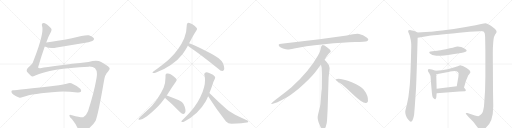
t = 0.00 s
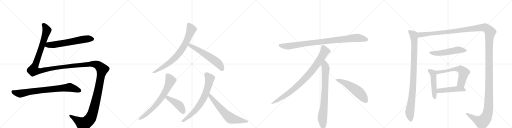
t = 3.42 s
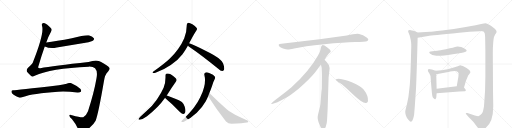
t = 6.84 s
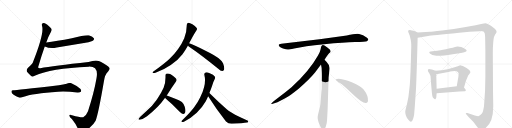
t = 10.26 s
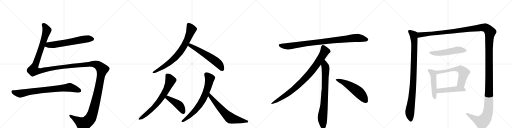
t = 13.68 s
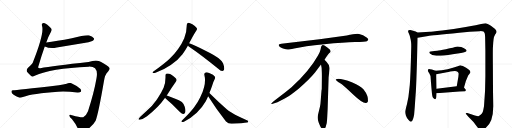
t = 17.10 s

The animated SVG that drew these frames (rendered in a browser with its animation timeline set to each time). Animation: 19 CSS @keyframes rules; one cycle of 17.10 s.

<svg version="1.1" viewBox="0 0 4096 1024" xmlns="http://www.w3.org/2000/svg">
  <g stroke="lightgray" stroke-dasharray="1,1" stroke-width="1" transform="scale(4, 4)">
    <line x1="0" y1="0" x2="256" y2="256"></line>
    <line x1="256" y1="0" x2="0" y2="256"></line>
    <line x1="128" y1="0" x2="128" y2="256"></line>
    <line x1="0" y1="128" x2="256" y2="128"></line>
    <line x1="256" y1="0" x2="512" y2="256"></line>
    <line x1="512" y1="0" x2="256" y2="256"></line>
    <line x1="384" y1="0" x2="384" y2="256"></line>
    <line x1="256" y1="128" x2="512" y2="128"></line>
    <line x1="512" y1="0" x2="768" y2="256"></line>
    <line x1="768" y1="0" x2="512" y2="256"></line>
    <line x1="640" y1="0" x2="640" y2="256"></line>
    <line x1="512" y1="128" x2="768" y2="128"></line>
    <line x1="768" y1="0" x2="1024" y2="256"></line>
    <line x1="1024" y1="0" x2="768" y2="256"></line>
    <line x1="896" y1="0" x2="896" y2="256"></line>
    <line x1="768" y1="128" x2="1024" y2="128"></line>
  </g>
<g transform="scale(1, -1) translate(0, -850)">
   <style type="text/css">
    @keyframes keyframes0 {
      from {
       stroke: black;
       stroke-dashoffset: 632;
       stroke-width: 128;
       }
       67% {
       animation-timing-function: step-end;
       stroke: black;
       stroke-dashoffset: 0;
       stroke-width: 128;
       }
       to {
       stroke: black;
       stroke-width: 1024;
       }
       }
       #make-me-a-hanzi-animation-0 {
         animation: keyframes0 0.764323s both;
         animation-delay: 0.000000s;
         animation-timing-function: linear;
       }
    @keyframes keyframes1 {
      from {
       stroke: black;
       stroke-dashoffset: 1819;
       stroke-width: 128;
       }
       86% {
       animation-timing-function: step-end;
       stroke: black;
       stroke-dashoffset: 0;
       stroke-width: 128;
       }
       to {
       stroke: black;
       stroke-width: 1024;
       }
       }
       #make-me-a-hanzi-animation-1 {
         animation: keyframes1 1.730306s both;
         animation-delay: 0.764323s;
         animation-timing-function: linear;
       }
    @keyframes keyframes2 {
      from {
       stroke: black;
       stroke-dashoffset: 799;
       stroke-width: 128;
       }
       72% {
       animation-timing-function: step-end;
       stroke: black;
       stroke-dashoffset: 0;
       stroke-width: 128;
       }
       to {
       stroke: black;
       stroke-width: 1024;
       }
       }
       #make-me-a-hanzi-animation-2 {
         animation: keyframes2 0.900228s both;
         animation-delay: 2.494629s;
         animation-timing-function: linear;
       }
    @keyframes keyframes3 {
      from {
       stroke: black;
       stroke-dashoffset: 779;
       stroke-width: 128;
       }
       72% {
       animation-timing-function: step-end;
       stroke: black;
       stroke-dashoffset: 0;
       stroke-width: 128;
       }
       to {
       stroke: black;
       stroke-width: 1024;
       }
       }
       #make-me-a-hanzi-animation-3 {
         animation: keyframes3 0.883952s both;
         animation-delay: 3.394857s;
         animation-timing-function: linear;
       }
    @keyframes keyframes4 {
      from {
       stroke: black;
       stroke-dashoffset: 591;
       stroke-width: 128;
       }
       66% {
       animation-timing-function: step-end;
       stroke: black;
       stroke-dashoffset: 0;
       stroke-width: 128;
       }
       to {
       stroke: black;
       stroke-width: 1024;
       }
       }
       #make-me-a-hanzi-animation-4 {
         animation: keyframes4 0.730957s both;
         animation-delay: 4.278809s;
         animation-timing-function: linear;
       }
    @keyframes keyframes5 {
      from {
       stroke: black;
       stroke-dashoffset: 710;
       stroke-width: 128;
       }
       70% {
       animation-timing-function: step-end;
       stroke: black;
       stroke-dashoffset: 0;
       stroke-width: 128;
       }
       to {
       stroke: black;
       stroke-width: 1024;
       }
       }
       #make-me-a-hanzi-animation-5 {
         animation: keyframes5 0.827799s both;
         animation-delay: 5.009766s;
         animation-timing-function: linear;
       }
    @keyframes keyframes6 {
      from {
       stroke: black;
       stroke-dashoffset: 441;
       stroke-width: 128;
       }
       59% {
       animation-timing-function: step-end;
       stroke: black;
       stroke-dashoffset: 0;
       stroke-width: 128;
       }
       to {
       stroke: black;
       stroke-width: 1024;
       }
       }
       #make-me-a-hanzi-animation-6 {
         animation: keyframes6 0.608887s both;
         animation-delay: 5.837565s;
         animation-timing-function: linear;
       }
    @keyframes keyframes7 {
      from {
       stroke: black;
       stroke-dashoffset: 722;
       stroke-width: 128;
       }
       70% {
       animation-timing-function: step-end;
       stroke: black;
       stroke-dashoffset: 0;
       stroke-width: 128;
       }
       to {
       stroke: black;
       stroke-width: 1024;
       }
       }
       #make-me-a-hanzi-animation-7 {
         animation: keyframes7 0.837565s both;
         animation-delay: 6.446452s;
         animation-timing-function: linear;
       }
    @keyframes keyframes8 {
      from {
       stroke: black;
       stroke-dashoffset: 651;
       stroke-width: 128;
       }
       68% {
       animation-timing-function: step-end;
       stroke: black;
       stroke-dashoffset: 0;
       stroke-width: 128;
       }
       to {
       stroke: black;
       stroke-width: 1024;
       }
       }
       #make-me-a-hanzi-animation-8 {
         animation: keyframes8 0.779785s both;
         animation-delay: 7.284017s;
         animation-timing-function: linear;
       }
    @keyframes keyframes9 {
      from {
       stroke: black;
       stroke-dashoffset: 952;
       stroke-width: 128;
       }
       76% {
       animation-timing-function: step-end;
       stroke: black;
       stroke-dashoffset: 0;
       stroke-width: 128;
       }
       to {
       stroke: black;
       stroke-width: 1024;
       }
       }
       #make-me-a-hanzi-animation-9 {
         animation: keyframes9 1.024740s both;
         animation-delay: 8.063802s;
         animation-timing-function: linear;
       }
    @keyframes keyframes10 {
      from {
       stroke: black;
       stroke-dashoffset: 897;
       stroke-width: 128;
       }
       74% {
       animation-timing-function: step-end;
       stroke: black;
       stroke-dashoffset: 0;
       stroke-width: 128;
       }
       to {
       stroke: black;
       stroke-width: 1024;
       }
       }
       #make-me-a-hanzi-animation-10 {
         animation: keyframes10 0.979980s both;
         animation-delay: 9.088542s;
         animation-timing-function: linear;
       }
    @keyframes keyframes11 {
      from {
       stroke: black;
       stroke-dashoffset: 792;
       stroke-width: 128;
       }
       72% {
       animation-timing-function: step-end;
       stroke: black;
       stroke-dashoffset: 0;
       stroke-width: 128;
       }
       to {
       stroke: black;
       stroke-width: 1024;
       }
       }
       #make-me-a-hanzi-animation-11 {
         animation: keyframes11 0.894531s both;
         animation-delay: 10.068522s;
         animation-timing-function: linear;
       }
    @keyframes keyframes12 {
      from {
       stroke: black;
       stroke-dashoffset: 548;
       stroke-width: 128;
       }
       64% {
       animation-timing-function: step-end;
       stroke: black;
       stroke-dashoffset: 0;
       stroke-width: 128;
       }
       to {
       stroke: black;
       stroke-width: 1024;
       }
       }
       #make-me-a-hanzi-animation-12 {
         animation: keyframes12 0.695964s both;
         animation-delay: 10.963053s;
         animation-timing-function: linear;
       }
    @keyframes keyframes13 {
      from {
       stroke: black;
       stroke-dashoffset: 987;
       stroke-width: 128;
       }
       76% {
       animation-timing-function: step-end;
       stroke: black;
       stroke-dashoffset: 0;
       stroke-width: 128;
       }
       to {
       stroke: black;
       stroke-width: 1024;
       }
       }
       #make-me-a-hanzi-animation-13 {
         animation: keyframes13 1.053223s both;
         animation-delay: 11.659017s;
         animation-timing-function: linear;
       }
    @keyframes keyframes14 {
      from {
       stroke: black;
       stroke-dashoffset: 1730;
       stroke-width: 128;
       }
       85% {
       animation-timing-function: step-end;
       stroke: black;
       stroke-dashoffset: 0;
       stroke-width: 128;
       }
       to {
       stroke: black;
       stroke-width: 1024;
       }
       }
       #make-me-a-hanzi-animation-14 {
         animation: keyframes14 1.657878s both;
         animation-delay: 12.712240s;
         animation-timing-function: linear;
       }
    @keyframes keyframes15 {
      from {
       stroke: black;
       stroke-dashoffset: 542;
       stroke-width: 128;
       }
       64% {
       animation-timing-function: step-end;
       stroke: black;
       stroke-dashoffset: 0;
       stroke-width: 128;
       }
       to {
       stroke: black;
       stroke-width: 1024;
       }
       }
       #make-me-a-hanzi-animation-15 {
         animation: keyframes15 0.691081s both;
         animation-delay: 14.370117s;
         animation-timing-function: linear;
       }
    @keyframes keyframes16 {
      from {
       stroke: black;
       stroke-dashoffset: 493;
       stroke-width: 128;
       }
       62% {
       animation-timing-function: step-end;
       stroke: black;
       stroke-dashoffset: 0;
       stroke-width: 128;
       }
       to {
       stroke: black;
       stroke-width: 1024;
       }
       }
       #make-me-a-hanzi-animation-16 {
         animation: keyframes16 0.651204s both;
         animation-delay: 15.061198s;
         animation-timing-function: linear;
       }
    @keyframes keyframes17 {
      from {
       stroke: black;
       stroke-dashoffset: 608;
       stroke-width: 128;
       }
       66% {
       animation-timing-function: step-end;
       stroke: black;
       stroke-dashoffset: 0;
       stroke-width: 128;
       }
       to {
       stroke: black;
       stroke-width: 1024;
       }
       }
       #make-me-a-hanzi-animation-17 {
         animation: keyframes17 0.744792s both;
         animation-delay: 15.712402s;
         animation-timing-function: linear;
       }
    @keyframes keyframes18 {
      from {
       stroke: black;
       stroke-dashoffset: 481;
       stroke-width: 128;
       }
       61% {
       animation-timing-function: step-end;
       stroke: black;
       stroke-dashoffset: 0;
       stroke-width: 128;
       }
       to {
       stroke: black;
       stroke-width: 1024;
       }
       }
       #make-me-a-hanzi-animation-18 {
         animation: keyframes18 0.641439s both;
         animation-delay: 16.457194s;
         animation-timing-function: linear;
       }
</style>
<path d="M 358 479 Q 401 458 454 470 L 684 508 Q 738 518 745 526 Q 755 535 751 544 Q 744 557 711 568 Q 684 574 575 544 Q 449 520 370 511 C 340 507 330 491 358 479 Z" fill="lightgray"></path> 
<path d="M 370 511 Q 389 563 407 594 Q 417 612 408 625 Q 392 644 376 655 Q 352 668 342 665 Q 332 661 336 645 Q 357 588 261 347 Q 251 332 222 307 Q 209 292 216 277 Q 226 264 247 244 Q 257 232 278 244 Q 404 304 710 317 Q 791 320 772 225 Q 753 113 704 -39 Q 691 -72 666 -87 Q 654 -93 576 -72 Q 557 -62 555 -72 Q 554 -84 575 -102 Q 612 -148 625 -185 Q 649 -225 680 -201 Q 741 -159 765 -115 Q 786 -64 831 198 Q 838 255 865 279 Q 883 297 875 309 Q 862 325 809 354 Q 779 372 708 355 Q 426 325 322 305 Q 301 304 306 316 Q 333 410 358 479 L 370 511 Z" fill="lightgray"></path> 
<path d="M 105 128 Q 92 128 91 117 Q 91 105 109 92 Q 125 80 157 69 Q 166 68 183 74 Q 261 102 465 116 Q 532 120 619 110 Q 641 109 647 116 Q 654 129 642 140 Q 614 165 571 184 Q 558 190 533 181 Q 508 174 471 169 Q 128 130 105 128 Z" fill="lightgray"></path> 
<path d="M 1227 278 Q 1220 273 1220 270 Q 1220 267 1225 266 L 1229 266 Q 1235 266 1244 268 Q 1309 291 1366 330 Q 1423 369 1460 417 Q 1482 447 1504 487 L 1513 504 L 1541 556 Q 1555 583 1571 607 Q 1576 613 1576 619 Q 1576 623 1574 627 Q 1567 639 1539 657 Q 1518 669 1508 669 L 1507 669 Q 1494 666 1494 651 L 1494 646 Q 1494 597 1474 545 Q 1455 501 1425 458 Q 1395 416 1359 382 Q 1320 344 1227 278 Z" fill="lightgray"></path> 
<path d="M 1504 487 Q 1507 481 1513 477 Q 1619 405 1746 300 Q 1764 282 1777 282 L 1778 282 Q 1786 282 1791 290 Q 1794 295 1794 304 Q 1794 319 1785 343 Q 1776 363 1760 375 Q 1726 406 1648 443 Q 1561 486 1513 504 C 1485 515 1485 510 1504 487 Z" fill="lightgray"></path> 
<path d="M 1334 87 Q 1335 92 1338 93 Q 1375 153 1408 199 Q 1413 205 1413 210 Q 1413 218 1404 227 Q 1386 244 1365 256 Q 1354 263 1343 263 Q 1339 263 1335 262 Q 1324 260 1324 247 L 1324 231 Q 1324 187 1309 148 Q 1291 107 1254 53 Q 1216 -1 1170 -40 Q 1130 -76 1112 -95 Q 1108 -100 1108 -103 Q 1108 -107 1117 -107 L 1119 -107 Q 1143 -103 1176 -79 Q 1264 -13 1321 68 L 1334 87 Z" fill="lightgray"></path> 
<path d="M 1321 68 Q 1323 64 1327 60 Q 1377 19 1435 -41 Q 1452 -60 1464 -61 L 1467 -61 Q 1474 -61 1479 -54 Q 1484 -48 1484 -36 Q 1484 -22 1477 -1 Q 1470 21 1455 34 Q 1436 48 1397 63 Q 1356 80 1334 87 C 1306 96 1304 93 1321 68 Z" fill="lightgray"></path> 
<path d="M 1456 -114 Q 1451 -119 1451 -122 Q 1451 -125 1456 -126 L 1458 -126 Q 1465 -126 1475 -121 Q 1529 -93 1574 -51 Q 1618 -10 1645 38 Q 1656 58 1665 80 L 1675 106 Q 1687 134 1699 170 Q 1706 197 1718 219 Q 1721 225 1721 230 Q 1721 235 1718 239 Q 1709 251 1678 264 Q 1660 272 1650 272 Q 1647 272 1645 271 Q 1634 267 1634 256 Q 1634 254 1635 251 Q 1640 231 1640 209 Q 1640 183 1633 155 Q 1623 114 1602 72 Q 1583 32 1556 -4 Q 1528 -44 1456 -114 Z" fill="lightgray"></path> 
<path d="M 1665 80 Q 1727 -19 1808 -121 Q 1825 -139 1852 -139 Q 1948 -135 1976 -129 Q 1986 -127 1986 -123 L 1986 -122 Q 1986 -115 1975 -111 Q 1923 -88 1881 -67 L 1848 -47 Q 1831 -37 1816 -25 Q 1750 31 1675 106 C 1654 127 1649 105 1665 80 Z" fill="lightgray"></path> 
<path d="M 2774 566 L 2556 537 L 2251 500 Q 2218 497 2235 479 Q 2243 472 2264 463 Q 2292 455 2301 454 Q 2311 453 2353 462 Q 2431 481 2593 497 Q 2755 512 2840 514 Q 2925 516 2935 521 Q 2957 531 2936 548 Q 2904 575 2873 579 Q 2843 583 2774 566 Z" fill="lightgray"></path> 
<path d="M 2596 372 Q 2624 415 2631 422 L 2642 432 Q 2645 435 2645 441 Q 2645 446 2638 454 Q 2620 471 2596 486 Q 2585 491 2581 490 L 2576 487 Q 2574 486 2572 482 Q 2570 477 2569 476 L 2565 456 Q 2562 437 2544 406 Q 2472 278 2332 152 Q 2283 111 2228 70 Q 2174 29 2172 24 Q 2165 14 2182 20 L 2207 28 Q 2227 33 2295 72 Q 2316 83 2389 141 Q 2470 209 2520 270 L 2568 334 L 2596 372 Z" fill="lightgray"></path> 
<path d="M 2621 -24 L 2629 232 L 2635 284 Q 2637 300 2637 307 Q 2637 328 2619 346 Q 2617 351 2596 372 C 2575 394 2563 364 2568 334 L 2573 306 Q 2575 265 2575 244 L 2574 138 Q 2572 132 2570 102 L 2566 49 Q 2564 16 2560 -2 L 2545 -64 Q 2537 -92 2546 -117 L 2548 -126 Q 2550 -132 2562 -159 Q 2575 -186 2587 -185 Q 2599 -184 2606 -163 L 2614 -133 Q 2617 -110 2618 -82 L 2621 -24 Z" fill="lightgray"></path> 
<path d="M 2686 215 Q 2689 204 2719 186 Q 2749 167 2825 94 Q 2902 21 2929 26 Q 2939 27 2944 41 Q 2948 85 2909 135 Q 2884 165 2819 191 Q 2736 222 2698 219 Q 2685 219 2686 215 Z" fill="lightgray"></path> 
<path d="M 3340 590 L 3325 598 Q 3282 612 3277 610 Q 3270 610 3266 606 Q 3262 599 3271 583 L 3278 564 L 3286 531 L 3289 509 Q 3290 501 3290 476 L 3287 363 Q 3282 191 3275 140 Q 3269 68 3256 19 Q 3243 -30 3242 -42 Q 3241 -55 3247 -73 Q 3253 -91 3267 -108 Q 3281 -124 3287 -123 Q 3292 -122 3298 -115 Q 3305 -103 3309 -86 Q 3313 -68 3313 -66 L 3318 -6 L 3325 96 Q 3329 134 3335 333 Q 3341 531 3341 548 C 3342 578 3342 589 3340 590 Z" fill="lightgray"></path> 
<path d="M 3341 548 L 3425 562 Q 3448 567 3674 588 L 3757 596 L 3838 601 Q 3846 602 3858 600 Q 3870 598 3872 595 Q 3881 586 3881 554 L 3883 442 L 3883 240 Q 3883 119 3872 0 Q 3866 -35 3862 -45 Q 3857 -56 3845 -68 Q 3832 -78 3826 -79 Q 3819 -79 3799 -74 L 3739 -54 Q 3728 -52 3727 -56 Q 3726 -60 3730 -64 L 3745 -81 L 3788 -126 L 3815 -162 Q 3824 -175 3832 -182 Q 3847 -197 3873 -182 Q 3946 -140 3946 0 L 3944 124 L 3943 334 Q 3942 436 3943 467 L 3946 512 Q 3949 566 3971 588 Q 3973 600 3972 602 Q 3964 619 3930 642 Q 3895 665 3885 665 Q 3875 665 3849 658 Q 3823 650 3726 634 Q 3628 617 3537 607 Q 3445 597 3440 597 L 3340 590 C 3310 588 3311 543 3341 548 Z" fill="lightgray"></path> 
<path d="M 3688 427 Q 3730 436 3732 443 Q 3734 444 3732 449 Q 3732 455 3690 474 Q 3670 479 3660 478.5 Q 3650 478 3633.5 472.5 Q 3617 467 3567 457 Q 3517 447 3498 445 Q 3479 443 3446 438 Q 3434 435 3434 432.5 Q 3434 430 3439 422 Q 3453 408 3491 405 Q 3529 402 3621 417 L 3688 427 Z" fill="lightgray"></path> 
<path d="M 3484 284 L 3455 294 L 3440 297 Q 3432 299 3427 296 Q 3421 292 3423 286 Q 3423 278 3434 265 Q 3445 252 3446 217 L 3450 164 Q 3456 94 3458 87 Q 3459 80 3463 70 Q 3466 67 3471 62 Q 3476 56 3480 56 Q 3483 56 3487 63 Q 3491 70 3491 76 Q 3491 81 3493 105 L 3493 140 L 3490 256 C 3489 282 3489 282 3484 284 Z" fill="lightgray"></path> 
<path d="M 3712 150 L 3727 202 Q 3728 206 3737 227 Q 3745 248 3755 258 L 3763 271 Q 3764 280 3754 290 Q 3743 300 3732 306 L 3703 323 L 3687 327 Q 3681 328 3662 321 Q 3588 293 3484 284 C 3454 281 3461 250 3490 256 L 3597 277 L 3599 278 L 3602 278 L 3618 280 L 3640 282 Q 3665 282 3669 262 L 3669 257 L 3668 248 L 3667 237 L 3654 160 C 3649 130 3704 121 3712 150 Z" fill="lightgray"></path> 
<path d="M 3493 105 L 3675 119 L 3721 120 Q 3733 128 3723 137 L 3712 150 C 3699 166 3684 164 3654 160 L 3493 140 C 3463 136 3463 103 3493 105 Z" fill="lightgray"></path> 
      <clipPath id="make-me-a-hanzi-clip-0">
      <path d="M 358 479 Q 401 458 454 470 L 684 508 Q 738 518 745 526 Q 755 535 751 544 Q 744 557 711 568 Q 684 574 575 544 Q 449 520 370 511 C 340 507 330 491 358 479 Z" fill="lightgray"></path>
      </clipPath>
      <path clip-path="url(#make-me-a-hanzi-clip-0)" d="M 367 482 L 385 491 L 458 496 L 668 536 L 737 539 " fill="none" id="make-me-a-hanzi-animation-0" stroke-dasharray="504 1008" stroke-linecap="round"></path>

      <clipPath id="make-me-a-hanzi-clip-1">
      <path d="M 370 511 Q 389 563 407 594 Q 417 612 408 625 Q 392 644 376 655 Q 352 668 342 665 Q 332 661 336 645 Q 357 588 261 347 Q 251 332 222 307 Q 209 292 216 277 Q 226 264 247 244 Q 257 232 278 244 Q 404 304 710 317 Q 791 320 772 225 Q 753 113 704 -39 Q 691 -72 666 -87 Q 654 -93 576 -72 Q 557 -62 555 -72 Q 554 -84 575 -102 Q 612 -148 625 -185 Q 649 -225 680 -201 Q 741 -159 765 -115 Q 786 -64 831 198 Q 838 255 865 279 Q 883 297 875 309 Q 862 325 809 354 Q 779 372 708 355 Q 426 325 322 305 Q 301 304 306 316 Q 333 410 358 479 L 370 511 Z" fill="lightgray"></path>
      </clipPath>
      <path clip-path="url(#make-me-a-hanzi-clip-1)" d="M 346 654 L 375 609 L 267 288 L 316 283 L 457 310 L 740 338 L 785 327 L 817 295 L 766 38 L 743 -50 L 723 -97 L 692 -129 L 667 -143 L 563 -75 " fill="none" id="make-me-a-hanzi-animation-1" stroke-dasharray="1691 3382" stroke-linecap="round"></path>

      <clipPath id="make-me-a-hanzi-clip-2">
      <path d="M 105 128 Q 92 128 91 117 Q 91 105 109 92 Q 125 80 157 69 Q 166 68 183 74 Q 261 102 465 116 Q 532 120 619 110 Q 641 109 647 116 Q 654 129 642 140 Q 614 165 571 184 Q 558 190 533 181 Q 508 174 471 169 Q 128 130 105 128 Z" fill="lightgray"></path>
      </clipPath>
      <path clip-path="url(#make-me-a-hanzi-clip-2)" d="M 103 116 L 160 101 L 356 133 L 550 151 L 637 124 " fill="none" id="make-me-a-hanzi-animation-2" stroke-dasharray="671 1342" stroke-linecap="round"></path>

      <clipPath id="make-me-a-hanzi-clip-3">
      <path d="M 1227 278 Q 1220 273 1220 270 Q 1220 267 1225 266 L 1229 266 Q 1235 266 1244 268 Q 1309 291 1366 330 Q 1423 369 1460 417 Q 1482 447 1504 487 L 1513 504 L 1541 556 Q 1555 583 1571 607 Q 1576 613 1576 619 Q 1576 623 1574 627 Q 1567 639 1539 657 Q 1518 669 1508 669 L 1507 669 Q 1494 666 1494 651 L 1494 646 Q 1494 597 1474 545 Q 1455 501 1425 458 Q 1395 416 1359 382 Q 1320 344 1227 278 Z" fill="lightgray"></path>
      </clipPath>
      <path clip-path="url(#make-me-a-hanzi-clip-3)" d="M 1508 657 L 1531 616 L 1494 523 L 1450 447 L 1411 399 L 1360 352 L 1300 309 L 1226 272 " fill="none" id="make-me-a-hanzi-animation-3" stroke-dasharray="651 1302" stroke-linecap="round"></path>

      <clipPath id="make-me-a-hanzi-clip-4">
      <path d="M 1504 487 Q 1507 481 1513 477 Q 1619 405 1746 300 Q 1764 282 1777 282 L 1778 282 Q 1786 282 1791 290 Q 1794 295 1794 304 Q 1794 319 1785 343 Q 1776 363 1760 375 Q 1726 406 1648 443 Q 1561 486 1513 504 C 1485 515 1485 510 1504 487 Z" fill="lightgray"></path>
      </clipPath>
      <path clip-path="url(#make-me-a-hanzi-clip-4)" d="M 1516 497 L 1519 488 L 1709 373 L 1748 341 L 1778 297 " fill="none" id="make-me-a-hanzi-animation-4" stroke-dasharray="463 926" stroke-linecap="round"></path>

      <clipPath id="make-me-a-hanzi-clip-5">
      <path d="M 1334 87 Q 1335 92 1338 93 Q 1375 153 1408 199 Q 1413 205 1413 210 Q 1413 218 1404 227 Q 1386 244 1365 256 Q 1354 263 1343 263 Q 1339 263 1335 262 Q 1324 260 1324 247 L 1324 231 Q 1324 187 1309 148 Q 1291 107 1254 53 Q 1216 -1 1170 -40 Q 1130 -76 1112 -95 Q 1108 -100 1108 -103 Q 1108 -107 1117 -107 L 1119 -107 Q 1143 -103 1176 -79 Q 1264 -13 1321 68 L 1334 87 Z" fill="lightgray"></path>
      </clipPath>
      <path clip-path="url(#make-me-a-hanzi-clip-5)" d="M 1337 249 L 1364 208 L 1311 96 L 1263 27 L 1221 -18 L 1159 -72 L 1114 -101 " fill="none" id="make-me-a-hanzi-animation-5" stroke-dasharray="582 1164" stroke-linecap="round"></path>

      <clipPath id="make-me-a-hanzi-clip-6">
      <path d="M 1321 68 Q 1323 64 1327 60 Q 1377 19 1435 -41 Q 1452 -60 1464 -61 L 1467 -61 Q 1474 -61 1479 -54 Q 1484 -48 1484 -36 Q 1484 -22 1477 -1 Q 1470 21 1455 34 Q 1436 48 1397 63 Q 1356 80 1334 87 C 1306 96 1304 93 1321 68 Z" fill="lightgray"></path>
      </clipPath>
      <path clip-path="url(#make-me-a-hanzi-clip-6)" d="M 1336 78 L 1340 68 L 1436 7 L 1466 -45 " fill="none" id="make-me-a-hanzi-animation-6" stroke-dasharray="313 626" stroke-linecap="round"></path>

      <clipPath id="make-me-a-hanzi-clip-7">
      <path d="M 1456 -114 Q 1451 -119 1451 -122 Q 1451 -125 1456 -126 L 1458 -126 Q 1465 -126 1475 -121 Q 1529 -93 1574 -51 Q 1618 -10 1645 38 Q 1656 58 1665 80 L 1675 106 Q 1687 134 1699 170 Q 1706 197 1718 219 Q 1721 225 1721 230 Q 1721 235 1718 239 Q 1709 251 1678 264 Q 1660 272 1650 272 Q 1647 272 1645 271 Q 1634 267 1634 256 Q 1634 254 1635 251 Q 1640 231 1640 209 Q 1640 183 1633 155 Q 1623 114 1602 72 Q 1583 32 1556 -4 Q 1528 -44 1456 -114 Z" fill="lightgray"></path>
      </clipPath>
      <path clip-path="url(#make-me-a-hanzi-clip-7)" d="M 1649 257 L 1677 223 L 1661 146 L 1619 45 L 1555 -41 L 1489 -100 L 1457 -120 " fill="none" id="make-me-a-hanzi-animation-7" stroke-dasharray="594 1188" stroke-linecap="round"></path>

      <clipPath id="make-me-a-hanzi-clip-8">
      <path d="M 1665 80 Q 1727 -19 1808 -121 Q 1825 -139 1852 -139 Q 1948 -135 1976 -129 Q 1986 -127 1986 -123 L 1986 -122 Q 1986 -115 1975 -111 Q 1923 -88 1881 -67 L 1848 -47 Q 1831 -37 1816 -25 Q 1750 31 1675 106 C 1654 127 1649 105 1665 80 Z" fill="lightgray"></path>
      </clipPath>
      <path clip-path="url(#make-me-a-hanzi-clip-8)" d="M 1678 97 L 1679 82 L 1737 12 L 1844 -95 L 1979 -122 " fill="none" id="make-me-a-hanzi-animation-8" stroke-dasharray="523 1046" stroke-linecap="round"></path>

      <clipPath id="make-me-a-hanzi-clip-9">
      <path d="M 2774 566 L 2556 537 L 2251 500 Q 2218 497 2235 479 Q 2243 472 2264 463 Q 2292 455 2301 454 Q 2311 453 2353 462 Q 2431 481 2593 497 Q 2755 512 2840 514 Q 2925 516 2935 521 Q 2957 531 2936 548 Q 2904 575 2873 579 Q 2843 583 2774 566 Z" fill="lightgray"></path>
      </clipPath>
      <path clip-path="url(#make-me-a-hanzi-clip-9)" d="M 2243 489 L 2265 482 L 2322 482 L 2551 515 L 2834 546 L 2873 547 L 2933 535 " fill="none" id="make-me-a-hanzi-animation-9" stroke-dasharray="824 1648" stroke-linecap="round"></path>

      <clipPath id="make-me-a-hanzi-clip-10">
      <path d="M 2596 372 Q 2624 415 2631 422 L 2642 432 Q 2645 435 2645 441 Q 2645 446 2638 454 Q 2620 471 2596 486 Q 2585 491 2581 490 L 2576 487 Q 2574 486 2572 482 Q 2570 477 2569 476 L 2565 456 Q 2562 437 2544 406 Q 2472 278 2332 152 Q 2283 111 2228 70 Q 2174 29 2172 24 Q 2165 14 2182 20 L 2207 28 Q 2227 33 2295 72 Q 2316 83 2389 141 Q 2470 209 2520 270 L 2568 334 L 2596 372 Z" fill="lightgray"></path>
      </clipPath>
      <path clip-path="url(#make-me-a-hanzi-clip-10)" d="M 2586 477 L 2599 440 L 2595 431 L 2549 357 L 2469 252 L 2367 151 L 2312 107 L 2177 23 " fill="none" id="make-me-a-hanzi-animation-10" stroke-dasharray="769 1538" stroke-linecap="round"></path>

      <clipPath id="make-me-a-hanzi-clip-11">
      <path d="M 2621 -24 L 2629 232 L 2635 284 Q 2637 300 2637 307 Q 2637 328 2619 346 Q 2617 351 2596 372 C 2575 394 2563 364 2568 334 L 2573 306 Q 2575 265 2575 244 L 2574 138 Q 2572 132 2570 102 L 2566 49 Q 2564 16 2560 -2 L 2545 -64 Q 2537 -92 2546 -117 L 2548 -126 Q 2550 -132 2562 -159 Q 2575 -186 2587 -185 Q 2599 -184 2606 -163 L 2614 -133 Q 2617 -110 2618 -82 L 2621 -24 Z" fill="lightgray"></path>
      </clipPath>
      <path clip-path="url(#make-me-a-hanzi-clip-11)" d="M 2597 361 L 2598 327 L 2605 309 L 2601 150 L 2593 15 L 2579 -94 L 2587 -172 " fill="none" id="make-me-a-hanzi-animation-11" stroke-dasharray="664 1328" stroke-linecap="round"></path>

      <clipPath id="make-me-a-hanzi-clip-12">
      <path d="M 2686 215 Q 2689 204 2719 186 Q 2749 167 2825 94 Q 2902 21 2929 26 Q 2939 27 2944 41 Q 2948 85 2909 135 Q 2884 165 2819 191 Q 2736 222 2698 219 Q 2685 219 2686 215 Z" fill="lightgray"></path>
      </clipPath>
      <path clip-path="url(#make-me-a-hanzi-clip-12)" d="M 2693 214 L 2736 198 L 2841 136 L 2889 93 L 2925 45 " fill="none" id="make-me-a-hanzi-animation-12" stroke-dasharray="420 840" stroke-linecap="round"></path>

      <clipPath id="make-me-a-hanzi-clip-13">
      <path d="M 3340 590 L 3325 598 Q 3282 612 3277 610 Q 3270 610 3266 606 Q 3262 599 3271 583 L 3278 564 L 3286 531 L 3289 509 Q 3290 501 3290 476 L 3287 363 Q 3282 191 3275 140 Q 3269 68 3256 19 Q 3243 -30 3242 -42 Q 3241 -55 3247 -73 Q 3253 -91 3267 -108 Q 3281 -124 3287 -123 Q 3292 -122 3298 -115 Q 3305 -103 3309 -86 Q 3313 -68 3313 -66 L 3318 -6 L 3325 96 Q 3329 134 3335 333 Q 3341 531 3341 548 C 3342 578 3342 589 3340 590 Z" fill="lightgray"></path>
      </clipPath>
      <path clip-path="url(#make-me-a-hanzi-clip-13)" d="M 3274 601 L 3309 571 L 3315 507 L 3305 175 L 3278 -48 L 3287 -111 " fill="none" id="make-me-a-hanzi-animation-13" stroke-dasharray="859 1718" stroke-linecap="round"></path>

      <clipPath id="make-me-a-hanzi-clip-14">
      <path d="M 3341 548 L 3425 562 Q 3448 567 3674 588 L 3757 596 L 3838 601 Q 3846 602 3858 600 Q 3870 598 3872 595 Q 3881 586 3881 554 L 3883 442 L 3883 240 Q 3883 119 3872 0 Q 3866 -35 3862 -45 Q 3857 -56 3845 -68 Q 3832 -78 3826 -79 Q 3819 -79 3799 -74 L 3739 -54 Q 3728 -52 3727 -56 Q 3726 -60 3730 -64 L 3745 -81 L 3788 -126 L 3815 -162 Q 3824 -175 3832 -182 Q 3847 -197 3873 -182 Q 3946 -140 3946 0 L 3944 124 L 3943 334 Q 3942 436 3943 467 L 3946 512 Q 3949 566 3971 588 Q 3973 600 3972 602 Q 3964 619 3930 642 Q 3895 665 3885 665 Q 3875 665 3849 658 Q 3823 650 3726 634 Q 3628 617 3537 607 Q 3445 597 3440 597 L 3340 590 C 3310 588 3311 543 3341 548 Z" fill="lightgray"></path>
      </clipPath>
      <path clip-path="url(#make-me-a-hanzi-clip-14)" d="M 3347 555 L 3363 572 L 3659 602 L 3865 630 L 3890 625 L 3921 594 L 3912 464 L 3912 69 L 3909 -10 L 3900 -61 L 3883 -98 L 3857 -126 L 3818 -111 L 3734 -58 " fill="none" id="make-me-a-hanzi-animation-14" stroke-dasharray="1602 3204" stroke-linecap="round"></path>

      <clipPath id="make-me-a-hanzi-clip-15">
      <path d="M 3688 427 Q 3730 436 3732 443 Q 3734 444 3732 449 Q 3732 455 3690 474 Q 3670 479 3660 478.5 Q 3650 478 3633.5 472.5 Q 3617 467 3567 457 Q 3517 447 3498 445 Q 3479 443 3446 438 Q 3434 435 3434 432.5 Q 3434 430 3439 422 Q 3453 408 3491 405 Q 3529 402 3621 417 L 3688 427 Z" fill="lightgray"></path>
      </clipPath>
      <path clip-path="url(#make-me-a-hanzi-clip-15)" d="M 3442 430 L 3484 424 L 3527 427 L 3658 451 L 3725 446 " fill="none" id="make-me-a-hanzi-animation-15" stroke-dasharray="414 828" stroke-linecap="round"></path>

      <clipPath id="make-me-a-hanzi-clip-16">
      <path d="M 3484 284 L 3455 294 L 3440 297 Q 3432 299 3427 296 Q 3421 292 3423 286 Q 3423 278 3434 265 Q 3445 252 3446 217 L 3450 164 Q 3456 94 3458 87 Q 3459 80 3463 70 Q 3466 67 3471 62 Q 3476 56 3480 56 Q 3483 56 3487 63 Q 3491 70 3491 76 Q 3491 81 3493 105 L 3493 140 L 3490 256 C 3489 282 3489 282 3484 284 Z" fill="lightgray"></path>
      </clipPath>
      <path clip-path="url(#make-me-a-hanzi-clip-16)" d="M 3434 287 L 3465 258 L 3479 64 " fill="none" id="make-me-a-hanzi-animation-16" stroke-dasharray="365 730" stroke-linecap="round"></path>

      <clipPath id="make-me-a-hanzi-clip-17">
      <path d="M 3712 150 L 3727 202 Q 3728 206 3737 227 Q 3745 248 3755 258 L 3763 271 Q 3764 280 3754 290 Q 3743 300 3732 306 L 3703 323 L 3687 327 Q 3681 328 3662 321 Q 3588 293 3484 284 C 3454 281 3461 250 3490 256 L 3597 277 L 3599 278 L 3602 278 L 3618 280 L 3640 282 Q 3665 282 3669 262 L 3669 257 L 3668 248 L 3667 237 L 3654 160 C 3649 130 3704 121 3712 150 Z" fill="lightgray"></path>
      </clipPath>
      <path clip-path="url(#make-me-a-hanzi-clip-17)" d="M 3493 279 L 3501 272 L 3634 297 L 3685 296 L 3710 266 L 3690 185 L 3663 166 " fill="none" id="make-me-a-hanzi-animation-17" stroke-dasharray="480 960" stroke-linecap="round"></path>

      <clipPath id="make-me-a-hanzi-clip-18">
      <path d="M 3493 105 L 3675 119 L 3721 120 Q 3733 128 3723 137 L 3712 150 C 3699 166 3684 164 3654 160 L 3493 140 C 3463 136 3463 103 3493 105 Z" fill="lightgray"></path>
      </clipPath>
      <path clip-path="url(#make-me-a-hanzi-clip-18)" d="M 3500 111 L 3514 124 L 3658 139 L 3702 136 L 3718 129 " fill="none" id="make-me-a-hanzi-animation-18" stroke-dasharray="353 706" stroke-linecap="round"></path>

</g>
</svg>
